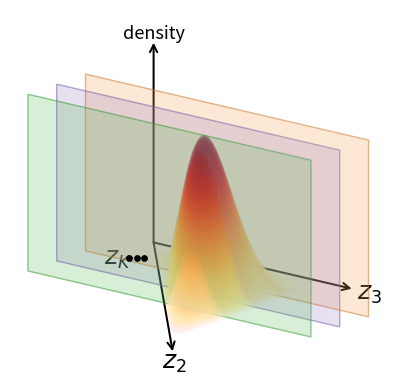

Recreate this plot in Python.
"""
visualizations/slda/dirichlet_surface_hyperplane.py

Dirichlet PDF surface with one *or more* translucent decision-cut hyperplanes,
rendered with a rotatable pseudo-3D camera.

Geometry
--------
The simplex lives on a horizontal floor (an equilateral triangle); the density
is the vertical axis. A vertical rotation axis is placed at the *mean* of the
distribution (Dirichlet mean = alpha / alpha.sum()). The ``azimuth`` knob spins
the whole scene about that axis — because we project with an oblique camera that
maps the vertical (density) axis straight up on screen, rotating only swings the
floor around while density stays vertical.

Occlusion (front/back) is handled by keying every drawn quad's matplotlib
*zorder* to its camera depth, so it stays correct at any azimuth and for any
number of planes.

Colours of the default planes match the SLDA task panels (slda_task_panels.py).

Run from repo root:
    python visualizations/slda/dirichlet_surface_hyperplane.py
"""

import os
import numpy as np
import matplotlib.pyplot as plt
from matplotlib.patches import Polygon as MplPoly
from scipy.special import gammaln

OUT_DIR = "visualizations/slda"
os.makedirs(OUT_DIR, exist_ok=True)

# ---------------------------------------------------------------------------
# Default hyperplane styling — colours match the SLDA task panels
# (Task 1 green, Task 2 purple, Task T orange)
# ---------------------------------------------------------------------------
TASK_PLANE_COLORS = [
    dict(color="#5ab85a", edge="#3a9a3a"),   # Task 1
    dict(color="#9b7fbf", edge="#7a5eaa"),   # Task 2
    dict(color="#f5a050", edge="#d07830"),   # Task T
]

# A plane is a dict: {"z2c": float, "color": str, "edge": str|None,
#                     "alpha": float|None, "edge_alpha": float|None}
DEFAULT_PLANES = [
    dict(z2c=0.62, **TASK_PLANE_COLORS[0]),
    dict(z2c=0.44, **TASK_PLANE_COLORS[1]),
    dict(z2c=0.26, **TASK_PLANE_COLORS[2]),
]

# zorder bookkeeping
_Z_AXES = 1.0       # axis arrows / labels (behind the surface)
_Z_BASE = 50.0      # surface/plane quads: zorder = _Z_BASE - depth
_Z_DOTS = 200.0     # ellipsis dots (always on top)


def _logpdf(bary: np.ndarray, alpha: np.ndarray) -> np.ndarray:
    log_B = np.sum(gammaln(alpha)) - gammaln(alpha.sum())
    return np.sum((alpha - 1.0) * np.log(np.clip(bary, 1e-300, None)), axis=1) - log_B


def draw_arrow(ax, start, end, color="black", lw=1.4, mutation_scale=12, zorder=10):
    ax.annotate(
        "",
        xy=end,
        xytext=start,
        arrowprops=dict(
            arrowstyle="->",
            lw=lw,
            color=color,
            shrinkA=0,
            shrinkB=0,
            mutation_scale=mutation_scale,
        ),
        zorder=zorder,
    )


def soften_rgba(rgba, mix_with=(1, 1, 1), amount=0.0):
    rgba = np.array(rgba)
    rgb = rgba[:3]
    a = rgba[3]
    mixed = (1 - amount) * rgb + amount * np.array(mix_with)
    return (*mixed, a)


# ---------------------------------------------------------------------------
# Camera: rotate the simplex floor about a vertical axis at the mean, then
# project with an oblique camera (density → straight up on screen).
# ---------------------------------------------------------------------------
def _make_camera(alpha, azimuth_deg=0.0, tilt=0.50, dens_scale=3.0,
                 r_floor=2.2, base_angle_deg=90.0):
    angs = np.radians(base_angle_deg + np.array([0.0, 120.0, 240.0]))
    V = np.stack([r_floor * np.cos(angs), r_floor * np.sin(angs)], axis=1)  # (3,2)

    mean_b = alpha / alpha.sum()
    pivot = mean_b @ V                       # rotation axis foot (world floor xy)

    th = np.radians(azimuth_deg)
    c, s = np.cos(th), np.sin(th)
    R = np.array([[c, -s], [s, c]])

    def project(bary, dens):
        """bary: (M,3) barycentric, dens: (M,) density height.
        Returns sx, sy (screen) and depth (camera depth, smaller = nearer)."""
        w = np.asarray(bary) @ V                       # (M,2) world floor
        wr = (w - pivot) @ R.T + pivot                 # rotate about pivot
        sx = wr[:, 0]
        depth = wr[:, 1]
        sy = depth * tilt + np.asarray(dens) * dens_scale
        return sx, sy, depth

    return dict(project=project, V=V, pivot=pivot, R=R, tilt=tilt,
                dens_scale=dens_scale)


def plot_dirichlet_surface_hyperplane(
    save_path: str = "visualizations/slda/dirichlet_surface_hyperplane.png",
    alpha: np.ndarray | None = None,
    planes: list[dict] | None = None,
    # ── camera knobs ──────────────────────────────────────────────
    azimuth_deg: float = 35.0,
    tilt: float = 0.50,
    dens_scale: float = 3.0,
    r_floor: float = 2.2,
    base_angle_deg: float = 90.0,
    # ── surface resolution ────────────────────────────────────────
    n_strips: int = 220,
    n_sub: int = 140,
    d_scale: float = 1.0,
    cmap_back: str = "YlOrRd",
    cmap_front: str = "YlOrRd",
    # ── plane styling ─────────────────────────────────────────────
    plane_alpha: float = 0.24,
    plane_edge_alpha: float = 0.55,
    plane_height: float = 1.15,
    n_plane_seg: int = 60,
    front_alpha: float = 0.18,
    back_alpha: float = 0.085,
    show_axes: bool = True,
):
    """
    Parameters
    ----------
    azimuth_deg : float
        Rotation about the vertical axis at the distribution mean (degrees).
    tilt : float
        Camera elevation foreshortening of the floor (0 = edge-on, 1 = top-down).
    planes : list of dict, optional
        Each {z2c, color, edge?, alpha?, edge_alpha?}. Defaults to three
        task-coloured cuts (DEFAULT_PLANES).
    """
    if alpha is None:
        alpha = np.array([4.0, 4.0, 3.0])
    alpha = np.asarray(alpha, dtype=float)
    if planes is None:
        planes = DEFAULT_PLANES

    planes = [
        dict(
            z2c=p["z2c"],
            color=p["color"],
            edge=p.get("edge", p["color"]),
            alpha=p.get("alpha", plane_alpha),
            edge_alpha=p.get("edge_alpha", plane_edge_alpha),
        )
        for p in planes
    ]

    cam = _make_camera(alpha, azimuth_deg, tilt, dens_scale, r_floor, base_angle_deg)
    project = cam["project"]
    pivot = cam["pivot"]
    pivot_depth = pivot[1]   # rotation pivot is fixed under rotation → depth = pivot_y

    # density normalisation
    t_g = np.linspace(0.005, 0.995, 100)
    g1, g2 = np.meshgrid(t_g, t_g)
    ok = (g1 + g2) <= 0.995
    b_all = np.column_stack([g1[ok], g2[ok], 1 - g1[ok] - g2[ok]])
    lpdf_max = _logpdf(b_all, alpha).max()

    cmap_back_fn = plt.get_cmap(cmap_back)
    cmap_front_fn = plt.get_cmap(cmap_front)

    fig, ax = plt.subplots(figsize=(5.2, 4.8))
    ax.set_aspect("equal")
    ax.axis("off")

    bounds = {"xmin": np.inf, "xmax": -np.inf, "ymin": np.inf, "ymax": -np.inf}

    def _track(xs, ys):
        bounds["xmin"] = min(bounds["xmin"], np.min(xs))
        bounds["xmax"] = max(bounds["xmax"], np.max(xs))
        bounds["ymin"] = min(bounds["ymin"], np.min(ys))
        bounds["ymax"] = max(bounds["ymax"], np.max(ys))

    # ------------------------------------------------------------------
    # Surface — one quad ribbon per (z2 strip, z1 sub-interval).
    # zorder per quad from its camera depth → correct at any azimuth.
    # ------------------------------------------------------------------
    z2_vals = np.linspace(0.005, 0.975, n_strips)
    for z2v in z2_vals:
        z1_max = 1.0 - z2v - 0.005
        if z1_max < 0.02:
            continue
        z1 = np.linspace(0.005, z1_max, n_sub + 1)
        z3 = 1.0 - z1 - z2v
        bary = np.column_stack([z1, np.full_like(z1, z2v), z3])
        pdf = np.exp(_logpdf(bary, alpha) - lpdf_max) * d_scale

        sx_t, sy_t, dep_t = project(bary, pdf)
        sx_f, sy_f, dep_f = project(bary, np.zeros_like(pdf))

        for k in range(n_sub):
            avg_pdf = 0.5 * (pdf[k] + pdf[k + 1])
            depth = 0.25 * (dep_t[k] + dep_t[k + 1] + dep_f[k] + dep_f[k + 1])
            is_front = depth < pivot_depth

            cmap_fn = cmap_front_fn if is_front else cmap_back_fn
            color = cmap_fn(min(avg_pdf, 1.0))
            if is_front:
                color = soften_rgba(color, mix_with=(1.0, 0.40, 0.40), amount=0.11)
                a_quad = front_alpha
            else:
                color = soften_rgba(color, mix_with=(1.0, 1.0, 1.0), amount=0.18)
                a_quad = back_alpha

            px = [sx_t[k], sx_t[k + 1], sx_f[k + 1], sx_f[k]]
            py = [sy_t[k], sy_t[k + 1], sy_f[k + 1], sy_f[k]]
            _track(px, py)
            ax.add_patch(MplPoly(list(zip(px, py)), facecolor=color,
                                 edgecolor="none", linewidth=0, alpha=a_quad,
                                 zorder=_Z_BASE - depth))

    # ------------------------------------------------------------------
    # Hyperplanes — each a constant-z2 vertical sheet, segmented along z1
    # so each segment z-orders independently against the surface.
    # ------------------------------------------------------------------
    t_lo, t_hi = -0.45, 1.15
    for p in planes:
        z2c = p["z2c"]
        t = np.linspace(t_lo, t_hi, n_plane_seg + 1)
        z3 = 1.0 - t - z2c
        bary = np.column_stack([t, np.full_like(t, z2c), z3])
        sx_t, sy_t, dep_t = project(bary, np.full_like(t, plane_height))
        sx_b, sy_b, dep_b = project(bary, np.zeros_like(t))

        for k in range(n_plane_seg):
            depth = 0.25 * (dep_t[k] + dep_t[k + 1] + dep_b[k] + dep_b[k + 1])
            px = [sx_b[k], sx_b[k + 1], sx_t[k + 1], sx_t[k]]
            py = [sy_b[k], sy_b[k + 1], sy_t[k + 1], sy_t[k]]
            _track(px, py)
            ax.add_patch(MplPoly(list(zip(px, py)), facecolor=p["color"],
                                 edgecolor="none", alpha=p["alpha"],
                                 zorder=_Z_BASE - depth - 0.02))

        # outline (single border at the sheet's mean depth)
        depth_mean = 0.5 * (dep_t.mean() + dep_b.mean())
        outline = [(sx_b[0], sy_b[0]), (sx_b[-1], sy_b[-1]),
                   (sx_t[-1], sy_t[-1]), (sx_t[0], sy_t[0])]
        ax.add_patch(MplPoly(outline, facecolor="none", edgecolor=p["edge"],
                             linewidth=1.0, alpha=p["edge_alpha"],
                             zorder=_Z_BASE - depth_mean + 0.01))

    # ------------------------------------------------------------------
    # Axis frame — z1/z2/z3 to the simplex vertices + vertical density axis,
    # all emanating from the back-most simplex vertex (so density rises behind
    # the surface, as in the original look). Rotates with the scene.
    # ------------------------------------------------------------------
    if show_axes:
        V = cam["V"]
        verts_b = np.eye(3)                       # z1, z2, z3 unit corners
        vx, vy, vdep = project(verts_b, np.zeros(3))
        back = int(np.argmax(vdep))               # farthest vertex = origin
        o = np.array([vx[back], vy[back]])

        labels = {0: r"$z_1$", 1: r"$z_2$", 2: r"$z_3$"}
        for j in range(3):
            if j == back:
                continue
            end = np.array([vx[j], vy[j]])
            d = end - o
            end = o + d * 1.12                     # slight overshoot for arrowhead
            draw_arrow(ax, o, end, color="black", lw=1.45, mutation_scale=13,
                       zorder=_Z_AXES)
            lab = o + d * 1.22
            ax.text(lab[0], lab[1], labels[j], fontsize=18, ha="center",
                    va="center", zorder=_Z_AXES)
            _track([end[0], lab[0]], [end[1], lab[1]])

        # vertical density axis from the back vertex
        dens_top = o + np.array([0.0, cam["dens_scale"] * (plane_height + 0.15)])
        draw_arrow(ax, o, dens_top, color="black", lw=1.45, mutation_scale=13,
                   zorder=_Z_AXES)
        ax.text(dens_top[0], dens_top[1] + 0.18, "density", fontsize=13,
                ha="center", va="center", style="italic", zorder=_Z_AXES)
        _track([dens_top[0]], [dens_top[1] + 0.3])

        # decorative "...  z_K" hint near the back vertex
        ax.scatter(o[0] + np.array([-0.18, -0.33, -0.48]),
                   o[1] + np.array([-0.30, -0.30, -0.30]),
                   s=15, color="black", zorder=_Z_DOTS)
        ax.text(o[0] - 0.70, o[1] - 0.30, r"$z_K$", fontsize=18,
                ha="center", va="center", zorder=_Z_AXES)

    # ------------------------------------------------------------------
    # Limits
    # ------------------------------------------------------------------
    mx = 0.35
    ax.set_xlim(bounds["xmin"] - mx, bounds["xmax"] + mx)
    ax.set_ylim(bounds["ymin"] - mx, bounds["ymax"] + mx)

    fig.savefig(save_path, bbox_inches="tight", dpi=400)
    plt.close(fig)
    print(f"Saved → {save_path}  ({len(planes)} plane(s), azimuth={azimuth_deg}°)")


if __name__ == "__main__":
    plot_dirichlet_surface_hyperplane()
